Labelled photos from "200", an image-classification folder in internet-of-production/microstructure-deep-generative-models. The possible labels are: fine grain 0, fine grain 1, fine grain 2, middle grain 3, middle grain 4, middle grain 5, coarse grain 6, coarse grain 7, coarse grain 8.

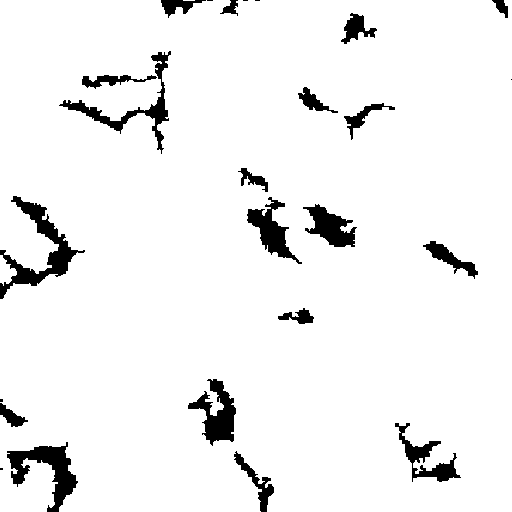
Label: coarse grain 8

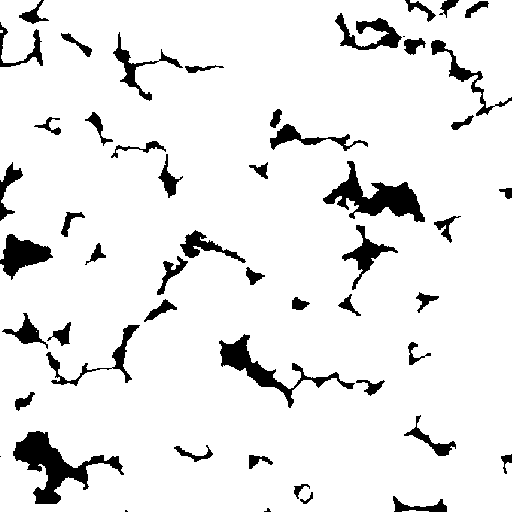
Label: fine grain 1

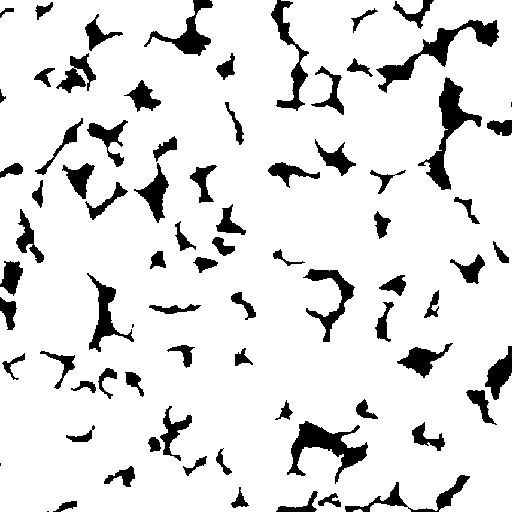
Label: fine grain 0

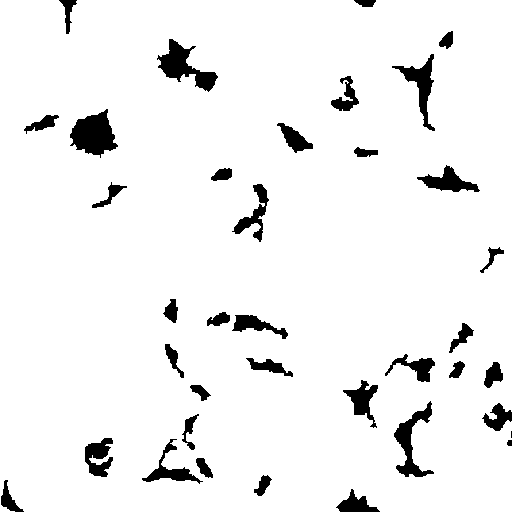
Label: coarse grain 7

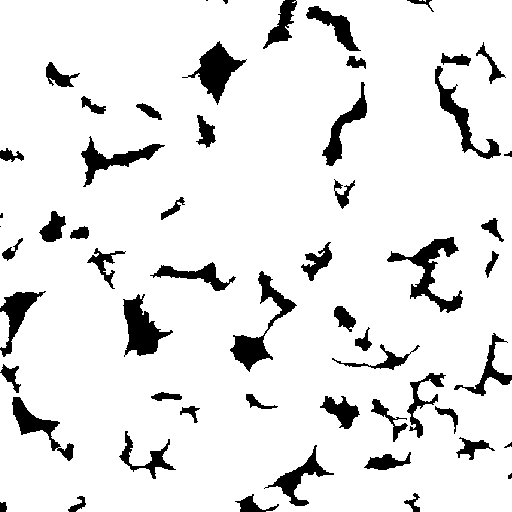
Label: middle grain 3

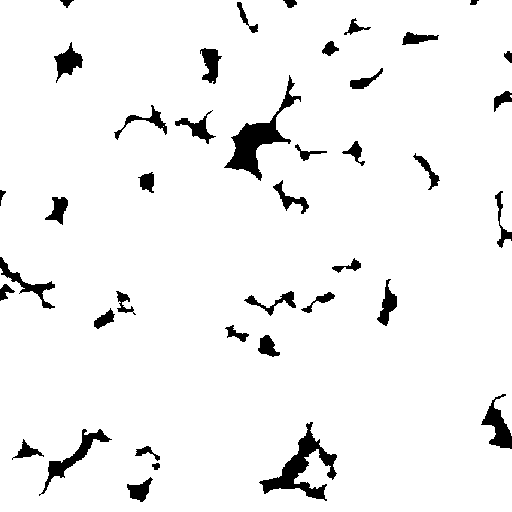
Label: middle grain 5
